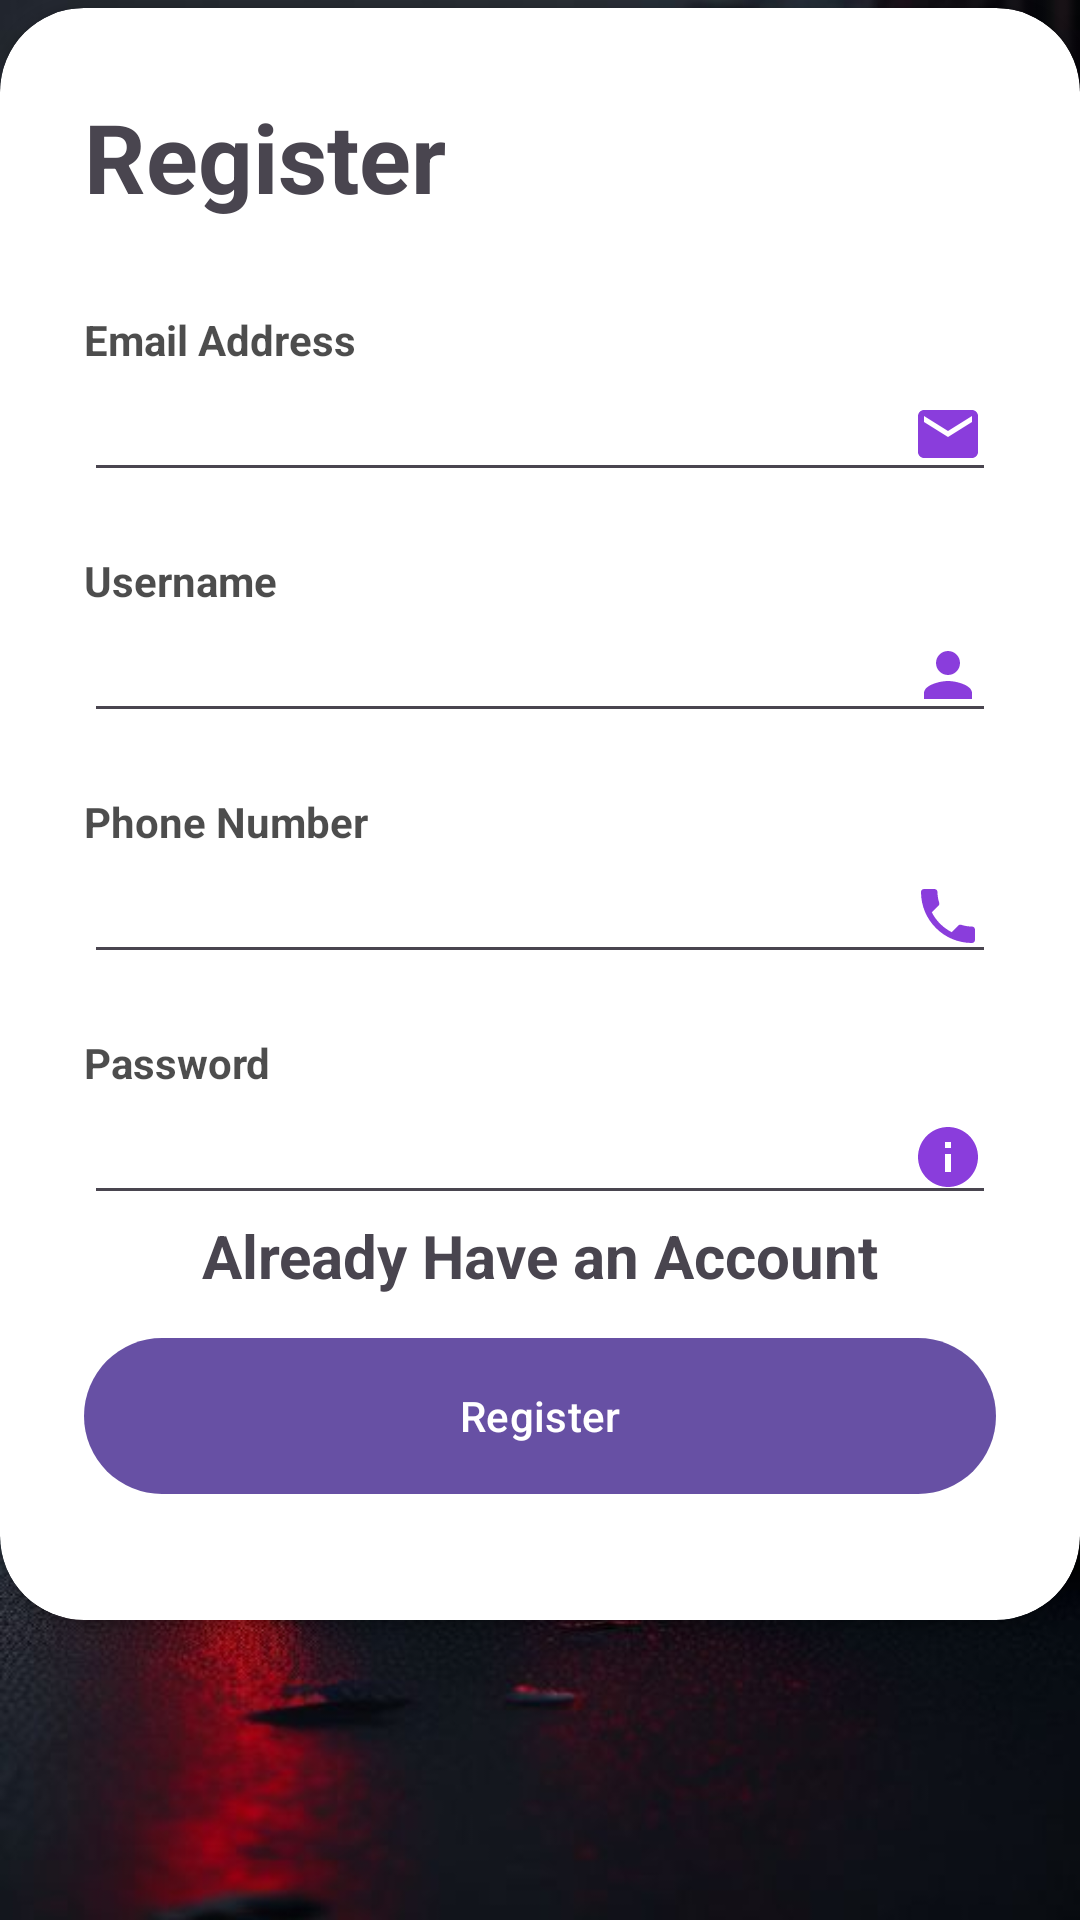

Write the Android layout XML for this screen, with the resource values it uses.
<!-- AndroidManifest.xml: application theme Theme.Parkig_reservation -->
<!-- res/layout/activity_registert.xml -->
<?xml version="1.0" encoding="utf-8"?>
<RelativeLayout xmlns:android="http://schemas.android.com/apk/res/android"
    xmlns:app="http://schemas.android.com/apk/res-auto"
    xmlns:tools="http://schemas.android.com/tools"
    android:layout_width="match_parent"
    android:layout_height="match_parent"
    android:background="@drawable/car3_background"
    tools:context=".Register">

    <RelativeLayout
        android:layout_width="match_parent"
        android:layout_height="match_parent"
        android:background="@color/my_primary"
        android:alpha="0.7"/>

    <LinearLayout
        android:layout_width="match_parent"
        android:layout_height="match_parent"
        android:orientation="vertical"
        android:gravity="center"
        android:layout_above="@id/card_view"
        android:padding="28dp">

        <ImageView
            android:layout_width="wrap_content"
            android:layout_height="wrap_content"
            android:src="@drawable/baseline_location_on_24"/>

        <TextView
            android:layout_width="wrap_content"
            android:layout_height="wrap_content"
            android:text="PARKEASE"
            android:textStyle="bold"
            android:fontFamily="sans-serif-medium"
            android:textSize="32sp"
            android:textColor="@color/white"/>


    </LinearLayout>

    <androidx.cardview.widget.CardView
        android:layout_width="match_parent"
        android:layout_height="wrap_content"
        android:layout_alignParentBottom="true"
        app:cardCornerRadius="28dp"
        android:layout_marginBottom="100dp"
        android:id="@+id/card_view"
        >

        <LinearLayout
            android:layout_width="match_parent"
            android:layout_height="wrap_content"
            android:orientation="vertical"
            android:padding="28dp">
            <TextView
                android:layout_width="wrap_content"
                android:layout_height="wrap_content"
                android:text="Register"
                android:textColor="@color/my_primary"
                android:textSize="32sp"
                android:textStyle="bold"/>


            <View
                android:layout_width="wrap_content"
                android:layout_height="30dp"/>
            <TextView
                android:layout_width="wrap_content"
                android:layout_height="wrap_content"
                android:text="Email Address"
                android:textColor="@color/black"
                android:alpha="0.7"
                android:textStyle="bold"/>

            <EditText
                android:id="@+id/email"
                android:layout_width="match_parent"
                android:layout_height="wrap_content"
                android:inputType="textEmailAddress"
                android:drawableEnd="@drawable/baseline_email_24"/>

            <View
                android:layout_width="wrap_content"
                android:layout_height="20dp"/>
            <TextView
                android:layout_width="wrap_content"
                android:layout_height="wrap_content"
                android:text="Username"
                android:textColor="@color/black"
                android:alpha="0.7"
                android:textStyle="bold"/>

            <EditText
                android:id="@+id/username_reg"
                android:layout_width="match_parent"
                android:layout_height="wrap_content"
                android:inputType="text"
                android:drawableEnd="@drawable/baseline_person_24"/>

            <View
                android:layout_width="wrap_content"
                android:layout_height="20dp"/>
            <TextView
                android:layout_width="wrap_content"
                android:layout_height="wrap_content"
                android:text="Phone Number"
                android:textColor="@color/black"
                android:alpha="0.7"
                android:textStyle="bold"/>

            <EditText
                android:id="@+id/phone_no"
                android:layout_width="match_parent"
                android:layout_height="wrap_content"
                android:inputType="phone"
                android:drawableEnd="@drawable/baseline_local_phone_24"/>

            <View
                android:layout_width="wrap_content"
                android:layout_height="20dp"/>
            <TextView
                android:id="@+id/password_text"
                android:layout_width="wrap_content"
                android:layout_height="wrap_content"
                android:text="Password"
                android:textColor="@color/black"
                android:alpha="0.7"
                android:textStyle="bold"/>

            <EditText
                android:id="@+id/password_reg1"
                android:layout_width="match_parent"
                android:layout_height="wrap_content"
                android:inputType="textPassword"
                android:drawableEnd="@drawable/baseline_info_24"/>

            <RelativeLayout
                android:layout_width="match_parent"
                android:layout_height="wrap_content">


                <TextView
                    android:id="@+id/have_account"
                    android:layout_width="wrap_content"
                    android:layout_height="wrap_content"
                    android:text="Already Have an Account"
                    android:textStyle="bold"
                    android:textSize="20sp"
                    android:textColor="@color/my_primary"
                    android:layout_centerHorizontal="true"
                    android:layout_centerVertical="true"/>

            </RelativeLayout>
            <View
                android:layout_width="wrap_content"
                android:layout_height="10dp"/>

            <com.google.android.material.button.MaterialButton
                android:id="@+id/button_reg"
                android:layout_width="match_parent"
                android:layout_height="60dp"
                android:text="Register"
                app:cornerRadius="32dp"/>

            <View
                android:layout_width="wrap_content"
                android:layout_height="10dp"/>



        </LinearLayout>


    </androidx.cardview.widget.CardView>



</RelativeLayout>
<!-- resources referenced by this layout -->
<resources>
  <!-- drawable baseline_email_24 (drawable) -->
  <vector android:height="24dp" android:tint="#8A3DDC"
      android:viewportHeight="24" android:viewportWidth="24"
      android:width="24dp" xmlns:android="http://schemas.android.com/apk/res/android">
      <path android:fillColor="@android:color/white" android:pathData="M20,4L4,4c-1.1,0 -1.99,0.9 -1.99,2L2,18c0,1.1 0.9,2 2,2h16c1.1,0 2,-0.9 2,-2L22,6c0,-1.1 -0.9,-2 -2,-2zM20,8l-8,5 -8,-5L4,6l8,5 8,-5v2z"/>
  </vector>
  <!-- drawable baseline_info_24 (drawable) -->
  <vector android:height="24dp" android:tint="#8A3DDC"
      android:viewportHeight="24" android:viewportWidth="24"
      android:width="24dp" xmlns:android="http://schemas.android.com/apk/res/android">
      <path android:fillColor="@android:color/white" android:pathData="M12,2C6.48,2 2,6.48 2,12s4.48,10 10,10 10,-4.48 10,-10S17.52,2 12,2zM13,17h-2v-6h2v6zM13,9h-2L11,7h2v2z"/>
  </vector>
  <!-- drawable baseline_local_phone_24 (drawable) -->
  <vector android:height="24dp" android:tint="#8A3DDC"
      android:viewportHeight="24" android:viewportWidth="24"
      android:width="24dp" xmlns:android="http://schemas.android.com/apk/res/android">
      <path android:fillColor="@android:color/white" android:pathData="M6.62,10.79c1.44,2.83 3.76,5.14 6.59,6.59l2.2,-2.2c0.27,-0.27 0.67,-0.36 1.02,-0.24 1.12,0.37 2.33,0.57 3.57,0.57 0.55,0 1,0.45 1,1V20c0,0.55 -0.45,1 -1,1 -9.39,0 -17,-7.61 -17,-17 0,-0.55 0.45,-1 1,-1h3.5c0.55,0 1,0.45 1,1 0,1.25 0.2,2.45 0.57,3.57 0.11,0.35 0.03,0.74 -0.25,1.02l-2.2,2.2z"/>
  </vector>
  <!-- drawable baseline_person_24 (drawable) -->
  <vector android:height="24dp" android:tint="#8A3DDC"
      android:viewportHeight="24" android:viewportWidth="24"
      android:width="24dp" xmlns:android="http://schemas.android.com/apk/res/android">
      <path android:fillColor="@android:color/white" android:pathData="M12,12c2.21,0 4,-1.79 4,-4s-1.79,-4 -4,-4 -4,1.79 -4,4 1.79,4 4,4zM12,14c-2.67,0 -8,1.34 -8,4v2h16v-2c0,-2.66 -5.33,-4 -8,-4z"/>
  </vector>
  <!-- drawable car3_background: jpg bitmap (drawable, 38045 bytes) -->
  <style name="Theme.Parkig_reservation" parent="Base.Theme.Parkig_reservation" />
  <style name="Base.Theme.Parkig_reservation" parent="Theme.Material3.DayNight.NoActionBar">
          
          
      </style>
  <!-- not gathered from this repository: default colours our renderer supplied (Android Studio template values) -->
  <color name="black">#FF000000</color>
  <color name="white">#FFFFFFFF</color>
</resources>
